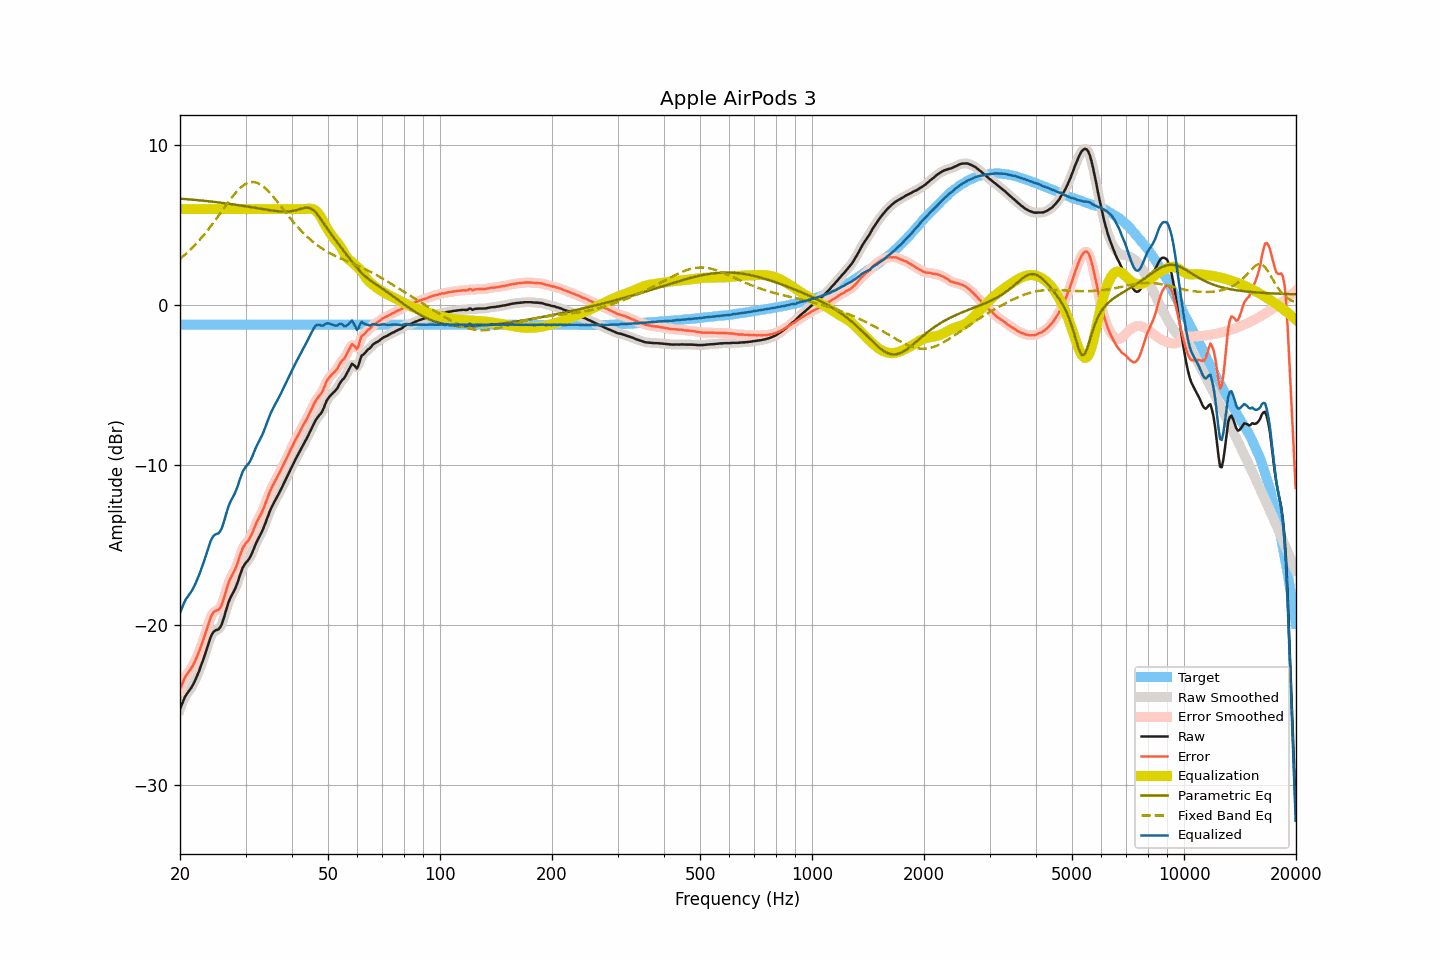

The data file committed next to this chart (first rows):
frequency, raw, smoothed, error, error_smoothed, equalization, parametric_eq, fixed_band_eq, equalized_raw, equalized_smoothed, target
20.00, -25.22, -25.24, -24.00, -24.02, 6.00, 6.65, 2.89, -19.22, -19.24, -1.22
20.20, -24.98, -24.96, -23.76, -23.74, 6.00, 6.65, 2.98, -18.98, -18.96, -1.22
20.40, -24.73, -24.72, -23.51, -23.50, 6.00, 6.64, 3.06, -18.73, -18.72, -1.22
20.61, -24.49, -24.51, -23.27, -23.29, 6.00, 6.63, 3.15, -18.49, -18.51, -1.22
20.81, -24.32, -24.33, -23.10, -23.11, 6.00, 6.62, 3.24, -18.32, -18.33, -1.22
21.02, -24.18, -24.18, -22.96, -22.96, 6.00, 6.61, 3.33, -18.18, -18.18, -1.22
21.23, -24.05, -24.05, -22.83, -22.83, 6.00, 6.61, 3.42, -18.05, -18.05, -1.22
21.44, -23.90, -23.90, -22.68, -22.68, 6.00, 6.60, 3.52, -17.90, -17.90, -1.22
21.66, -23.72, -23.73, -22.51, -22.51, 6.00, 6.59, 3.62, -17.72, -17.73, -1.22
21.87, -23.53, -23.53, -22.31, -22.31, 6.00, 6.58, 3.73, -17.53, -17.53, -1.22
22.09, -23.31, -23.31, -22.09, -22.09, 6.00, 6.57, 3.83, -17.31, -17.31, -1.22
22.31, -23.07, -23.07, -21.85, -21.86, 6.00, 6.56, 3.94, -17.07, -17.07, -1.22
22.54, -22.83, -22.82, -21.61, -21.60, 6.00, 6.55, 4.05, -16.83, -16.82, -1.22
22.76, -22.55, -22.55, -21.33, -21.34, 6.00, 6.54, 4.17, -16.55, -16.55, -1.22
22.99, -22.27, -22.27, -21.05, -21.06, 6.00, 6.53, 4.28, -16.27, -16.27, -1.22
23.22, -21.98, -21.98, -20.77, -20.76, 6.00, 6.52, 4.40, -15.98, -15.98, -1.22
23.45, -21.67, -21.67, -20.45, -20.45, 6.00, 6.51, 4.53, -15.67, -15.67, -1.22
23.69, -21.35, -21.34, -20.13, -20.12, 6.00, 6.50, 4.65, -15.35, -15.34, -1.22
23.92, -21.03, -21.03, -19.81, -19.81, 6.00, 6.49, 4.78, -15.03, -15.03, -1.22
24.16, -20.75, -20.76, -19.53, -19.54, 6.00, 6.48, 4.91, -14.75, -14.76, -1.22
24.40, -20.54, -20.54, -19.32, -19.33, 6.00, 6.46, 5.04, -14.54, -14.54, -1.22
24.65, -20.39, -20.40, -19.18, -19.19, 6.00, 6.45, 5.18, -14.39, -14.40, -1.22
24.89, -20.32, -20.33, -19.10, -19.11, 6.00, 6.44, 5.32, -14.32, -14.33, -1.22
25.14, -20.28, -20.29, -19.06, -19.07, 6.00, 6.43, 5.45, -14.28, -14.29, -1.22
25.39, -20.25, -20.23, -19.03, -19.01, 6.00, 6.42, 5.59, -14.25, -14.23, -1.22
25.65, -20.12, -20.12, -18.90, -18.90, 6.00, 6.40, 5.73, -14.12, -14.12, -1.22
25.91, -19.93, -19.91, -18.71, -18.69, 6.00, 6.39, 5.88, -13.93, -13.91, -1.22
26.16, -19.63, -19.63, -18.41, -18.41, 6.00, 6.38, 6.02, -13.63, -13.63, -1.22
26.43, -19.29, -19.29, -18.07, -18.07, 6.00, 6.37, 6.16, -13.29, -13.29, -1.22
26.69, -18.94, -18.94, -17.72, -17.73, 6.00, 6.35, 6.30, -12.94, -12.94, -1.22
26.96, -18.62, -18.63, -17.40, -17.41, 6.00, 6.34, 6.43, -12.62, -12.63, -1.22
27.23, -18.36, -18.37, -17.14, -17.15, 6.00, 6.32, 6.57, -12.36, -12.37, -1.22
27.50, -18.15, -18.15, -16.94, -16.94, 6.00, 6.31, 6.70, -12.15, -12.15, -1.22
27.77, -17.97, -17.97, -16.75, -16.75, 6.00, 6.30, 6.83, -11.97, -11.97, -1.22
28.05, -17.78, -17.77, -16.56, -16.55, 6.00, 6.28, 6.95, -11.78, -11.77, -1.22
28.33, -17.54, -17.54, -16.32, -16.32, 6.00, 6.27, 7.06, -11.54, -11.54, -1.22
28.62, -17.28, -17.26, -16.06, -16.04, 6.00, 6.25, 7.17, -11.28, -11.26, -1.22
28.90, -16.95, -16.96, -15.73, -15.74, 6.00, 6.24, 7.27, -10.95, -10.96, -1.22
29.19, -16.67, -16.67, -15.45, -15.45, 6.00, 6.22, 7.37, -10.67, -10.67, -1.22
29.48, -16.40, -16.42, -15.18, -15.20, 6.00, 6.21, 7.45, -10.40, -10.42, -1.22
29.78, -16.23, -16.23, -15.02, -15.01, 6.00, 6.19, 7.52, -10.23, -10.23, -1.22
30.08, -16.08, -16.09, -14.87, -14.87, 6.00, 6.17, 7.58, -10.08, -10.09, -1.22
30.38, -15.97, -15.97, -14.76, -14.76, 6.00, 6.16, 7.63, -9.97, -9.97, -1.22
30.68, -15.85, -15.84, -14.63, -14.62, 6.00, 6.14, 7.66, -9.85, -9.84, -1.22
30.99, -15.66, -15.66, -14.45, -14.44, 6.00, 6.12, 7.69, -9.66, -9.66, -1.22
31.30, -15.45, -15.44, -14.23, -14.22, 6.00, 6.11, 7.69, -9.45, -9.44, -1.22
31.61, -15.19, -15.20, -13.97, -13.98, 6.00, 6.09, 7.69, -9.19, -9.20, -1.22
31.93, -14.95, -14.96, -13.73, -13.74, 6.00, 6.07, 7.67, -8.95, -8.96, -1.22
32.24, -14.73, -14.74, -13.51, -13.52, 6.00, 6.06, 7.64, -8.73, -8.74, -1.22
32.57, -14.53, -14.54, -13.32, -13.32, 6.00, 6.04, 7.60, -8.53, -8.54, -1.22
32.89, -14.35, -14.35, -13.13, -13.13, 6.00, 6.02, 7.55, -8.35, -8.35, -1.22
33.22, -14.14, -14.14, -12.92, -12.92, 6.00, 6.01, 7.48, -8.14, -8.14, -1.22
33.55, -13.91, -13.90, -12.69, -12.69, 6.00, 5.99, 7.40, -7.91, -7.90, -1.22
33.89, -13.64, -13.64, -12.42, -12.43, 6.00, 5.97, 7.32, -7.64, -7.64, -1.22
34.23, -13.37, -13.37, -12.16, -12.15, 6.00, 5.96, 7.22, -7.37, -7.37, -1.22
34.57, -13.09, -13.10, -11.87, -11.88, 6.00, 5.94, 7.12, -7.09, -7.10, -1.22
34.92, -12.85, -12.85, -11.63, -11.63, 6.00, 5.93, 7.01, -6.85, -6.85, -1.22
35.27, -12.63, -12.62, -11.41, -11.41, 6.00, 5.91, 6.90, -6.63, -6.62, -1.22
35.62, -12.42, -12.42, -11.21, -11.20, 6.00, 5.90, 6.78, -6.42, -6.42, -1.22
35.97, -12.23, -12.23, -11.01, -11.01, 6.00, 5.89, 6.66, -6.23, -6.23, -1.22
... 635 more rows
